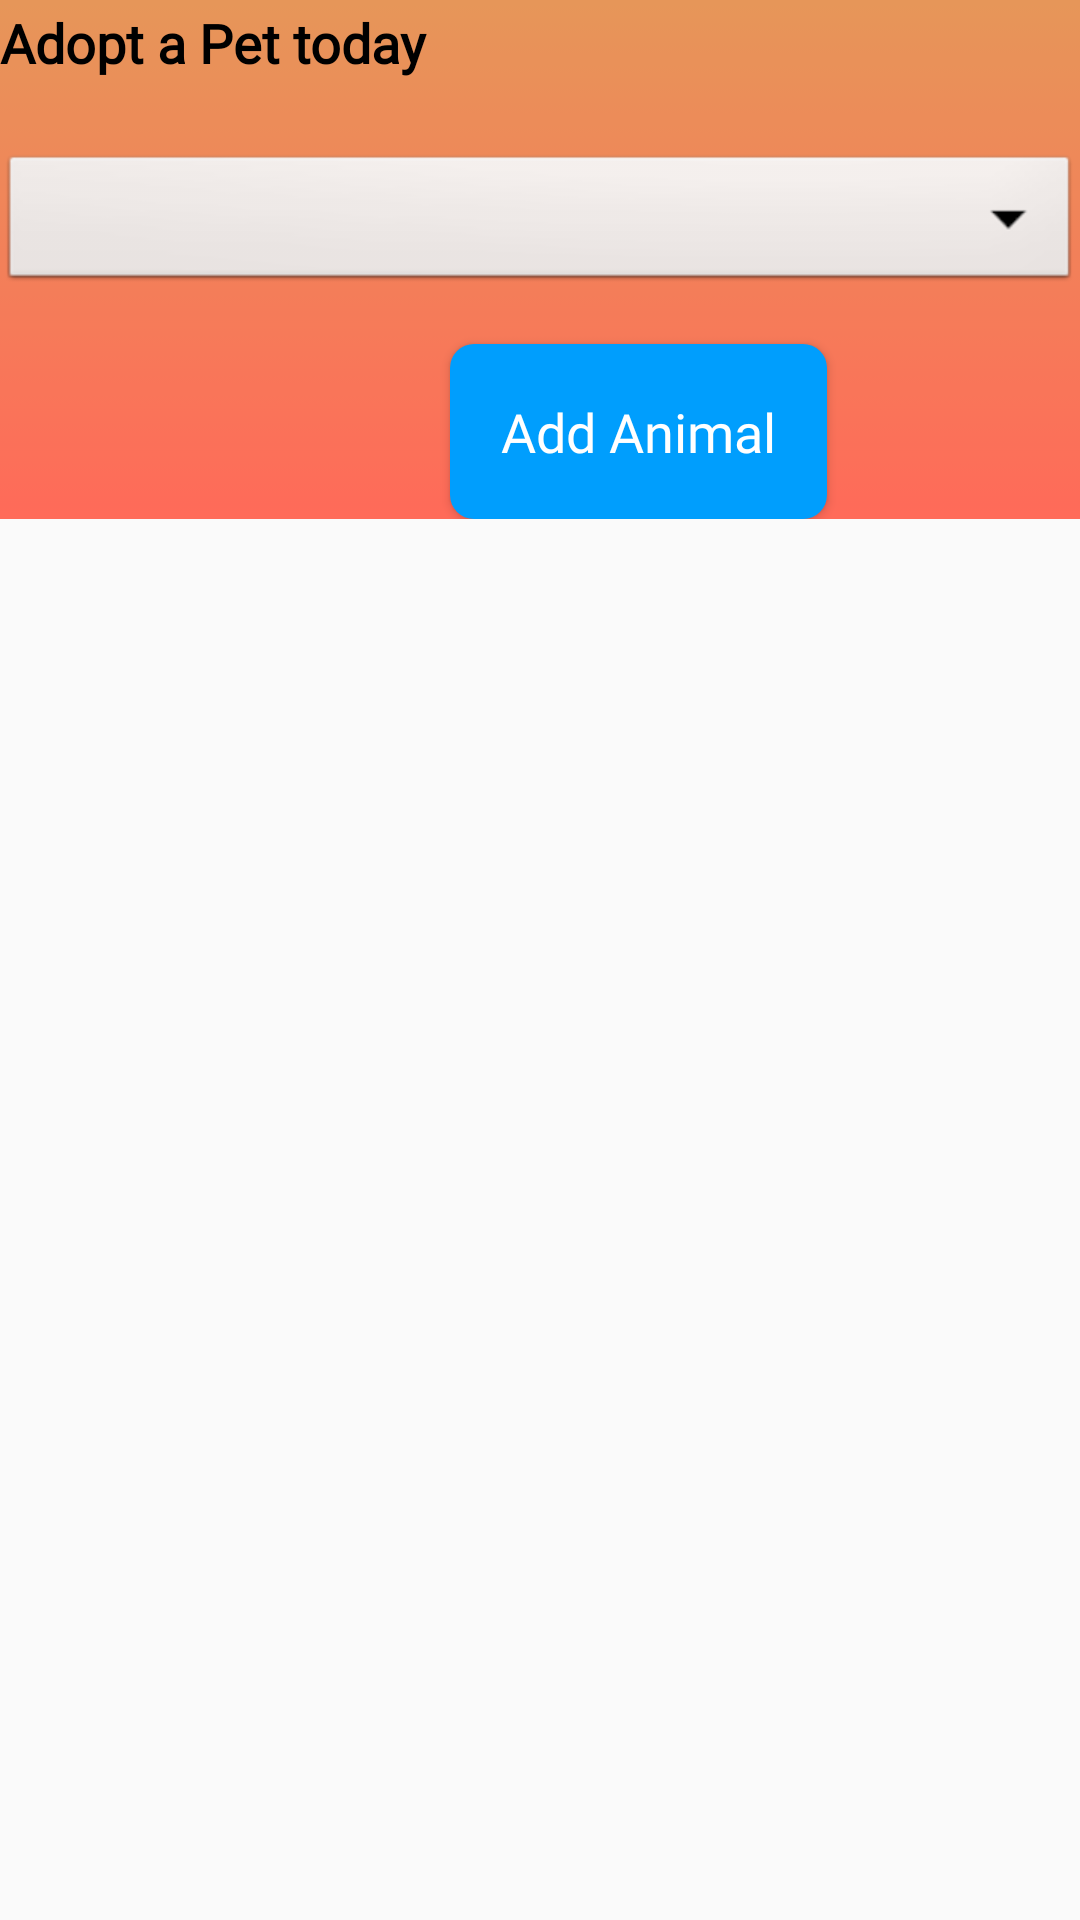

Write the Android layout XML for this screen, with the resource values it uses.
<!-- AndroidManifest.xml: application theme AppTheme -->
<!-- res/layout/fragment_add_adaptionreq.xml -->
<ScrollView
    xmlns:android="http://schemas.android.com/apk/res/android"
    xmlns:tools="http://schemas.android.com/tools"
    android:layout_width="match_parent"
    android:layout_height="match_parent" >

    <RelativeLayout xmlns:android="http://schemas.android.com/apk/res/android"
        android:layout_width="match_parent"
        android:layout_height="match_parent"
        android:background="@drawable/background"
        android:id="@+id/add_request"
        >
        <TextView
            android:layout_width="wrap_content"
            android:layout_height="wrap_content"
            android:layout_gravity="center"
            android:layout_marginTop="2dp"
            android:fontFamily="@font/montserrat"
            android:text="Adopt a Pet today "
            android:textColor="@color/black"
            android:textSize="18sp"
            android:textStyle="bold" />

        <Spinner
            android:id="@+id/pet_ids"
            android:layout_width="match_parent"
            android:layout_height="wrap_content"
            android:layout_marginTop="50dp"
            android:background="@android:drawable/btn_dropdown"
            android:spinnerMode="dropdown"/>


        <Button
            android:id="@+id/add_req_btn"
            android:layout_width="wrap_content"
            android:layout_height="wrap_content"
            android:layout_marginStart="150dp"
            android:layout_marginLeft="150dp"
            android:layout_marginTop="16dp"
            android:layout_below="@+id/pet_ids"
            android:background="@drawable/button2"
            android:fontFamily="@font/montserrat"
            android:padding="17dp"
            android:text="Add Animal"
            android:textAllCaps="false"
            android:textColor="@android:color/white"
            android:textSize="18sp" />

    </RelativeLayout>
</ScrollView>
<!-- resources referenced by this layout -->
<resources>
  <color name="black">#FF000000</color>
  <!-- drawable background: png bitmap (drawable, 212 bytes) -->
  <!-- drawable button2 (drawable) -->
  <?xml version="1.0" encoding="utf-8"?>
  <shape xmlns:android="http://schemas.android.com/apk/res/android">
      <corners android:radius="8dp" />
      <solid android:color="@color/theme_light" />
  </shape>
  <style name="AppTheme" parent="Theme.AppCompat.Light.NoActionBar">
          
          <item name="colorPrimary">@color/button_color</item>
          <item name="colorPrimaryDark">@color/colorAccent</item>
          <item name="colorAccent">@color/colorAccent</item>
      </style>
  <color name="theme_light">#FF009EFD</color>
  <color name="button_color">#2891FD</color>
  <color name="colorAccent">#5B9635</color>
</resources>
